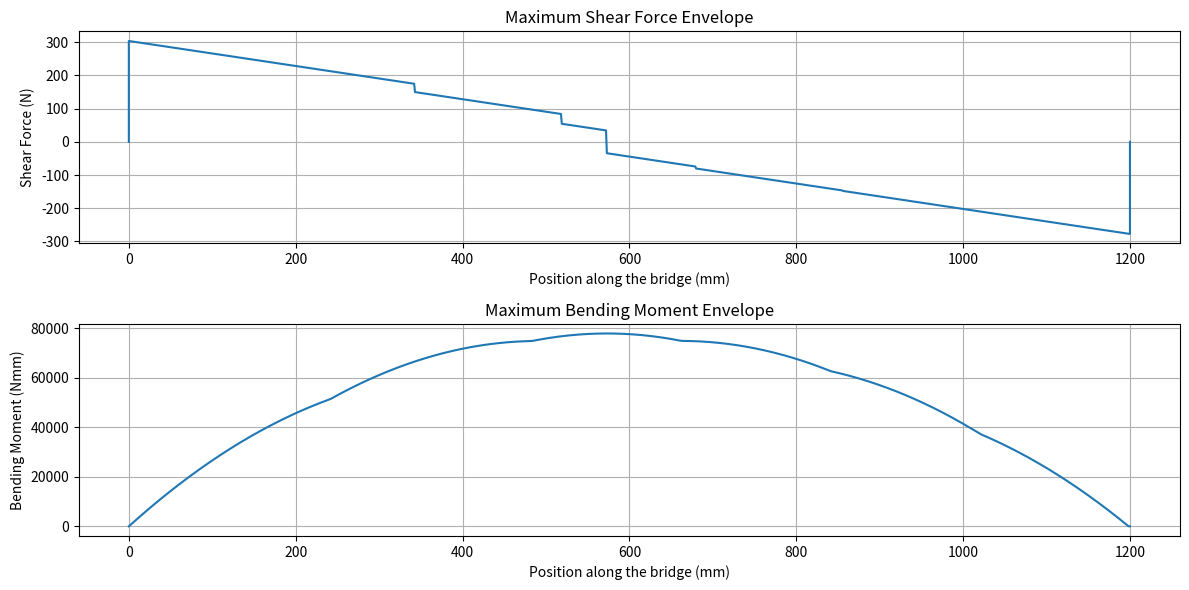

Write the Python code that produced this figure.
import numpy as np
import matplotlib.pyplot as plt

compressive_strength = 30
tensile_strength = 6
shear_strength_matboard = 4
young = 4000
poisson = 0.2
shear_strength_cemant = 2
x_train = [52, 228, 392, 568, 732, 908]
x_start = 0
x_end = 1200
p_train = [182 / 2, 182 / 2, 135 / 2, 135 / 2, 135 / 2, 135 / 2]

# Function to calculate shear force and bending moment at a given train position
def calculate_shear_force_and_bending_moment(train_position):
    real_x_train = [i + train_position for i in x_train]
    start_moment = sum(real_x_train[i] * p_train[i] for i in range(6))
    end_p = start_moment / 1200
    start_p = sum(p_train) - end_p
    shear_all=[0]*1201
    # Shear force calculation
    shear_force = [start_p]
    shear_positions = [0]
    for i in range(6):
        shear_force.append(shear_force[-1] - p_train[i])
        shear_positions.append(real_x_train[i])
    shear_force.append(0)
    shear_positions.append(1200)
    for pos in range(1201):
        if pos < real_x_train[0]:
            shear_all[pos] = start_p
        elif pos >= real_x_train[-1]:
            shear_all[pos] = -end_p
        else:
            for j in range(5):
                if real_x_train[j] <= pos < real_x_train[j + 1]:
                    shear_all[pos] = shear_force[j + 1]
                    break
    # Bending moment calculation
    bending_moment = [0]*1201
    for i in range(1,1200):
        bending_moment[i]=bending_moment[i-1]+shear_all[i]

    return shear_all, bending_moment

# Initialize envelope functions
max_shear_force = [0 for x in range(x_end + 1)]
max_bending_moment = [0 for x in range(x_end + 1)]

# Calculate envelope functions
for train_position in range(-52,292):
    shear_force, bending_moment = calculate_shear_force_and_bending_moment(train_position)
    for i in range(1201):
        max_bending_moment[i] = max(max_bending_moment[i], bending_moment[i])
    for i in range(1201):
        if abs(shear_force[i])>abs(max_shear_force[i]):
            max_shear_force[i] = shear_force[i]
# Plotting envelope functions
plt.figure(figsize=(12, 6))
# Plotting maximum shear force envelope
x_pos=[i for i in range(x_end + 1)]
plt.subplot(2, 1, 1)
plt.plot([0]+x_pos+[1200], [0]+max_shear_force+[0])
plt.title('Maximum Shear Force Envelope')
plt.xlabel('Position along the bridge (mm)')
plt.ylabel('Shear Force (N)')
plt.grid(True)
# Plotting maximum bending moment envelope
plt.subplot(2, 1, 2)
plt.plot(range(x_end + 1), max_bending_moment)
plt.title('Maximum Bending Moment Envelope')
plt.xlabel('Position along the bridge (mm)')
plt.ylabel('Bending Moment (Nmm)')
plt.grid(True)

plt.tight_layout()
plt.show()
